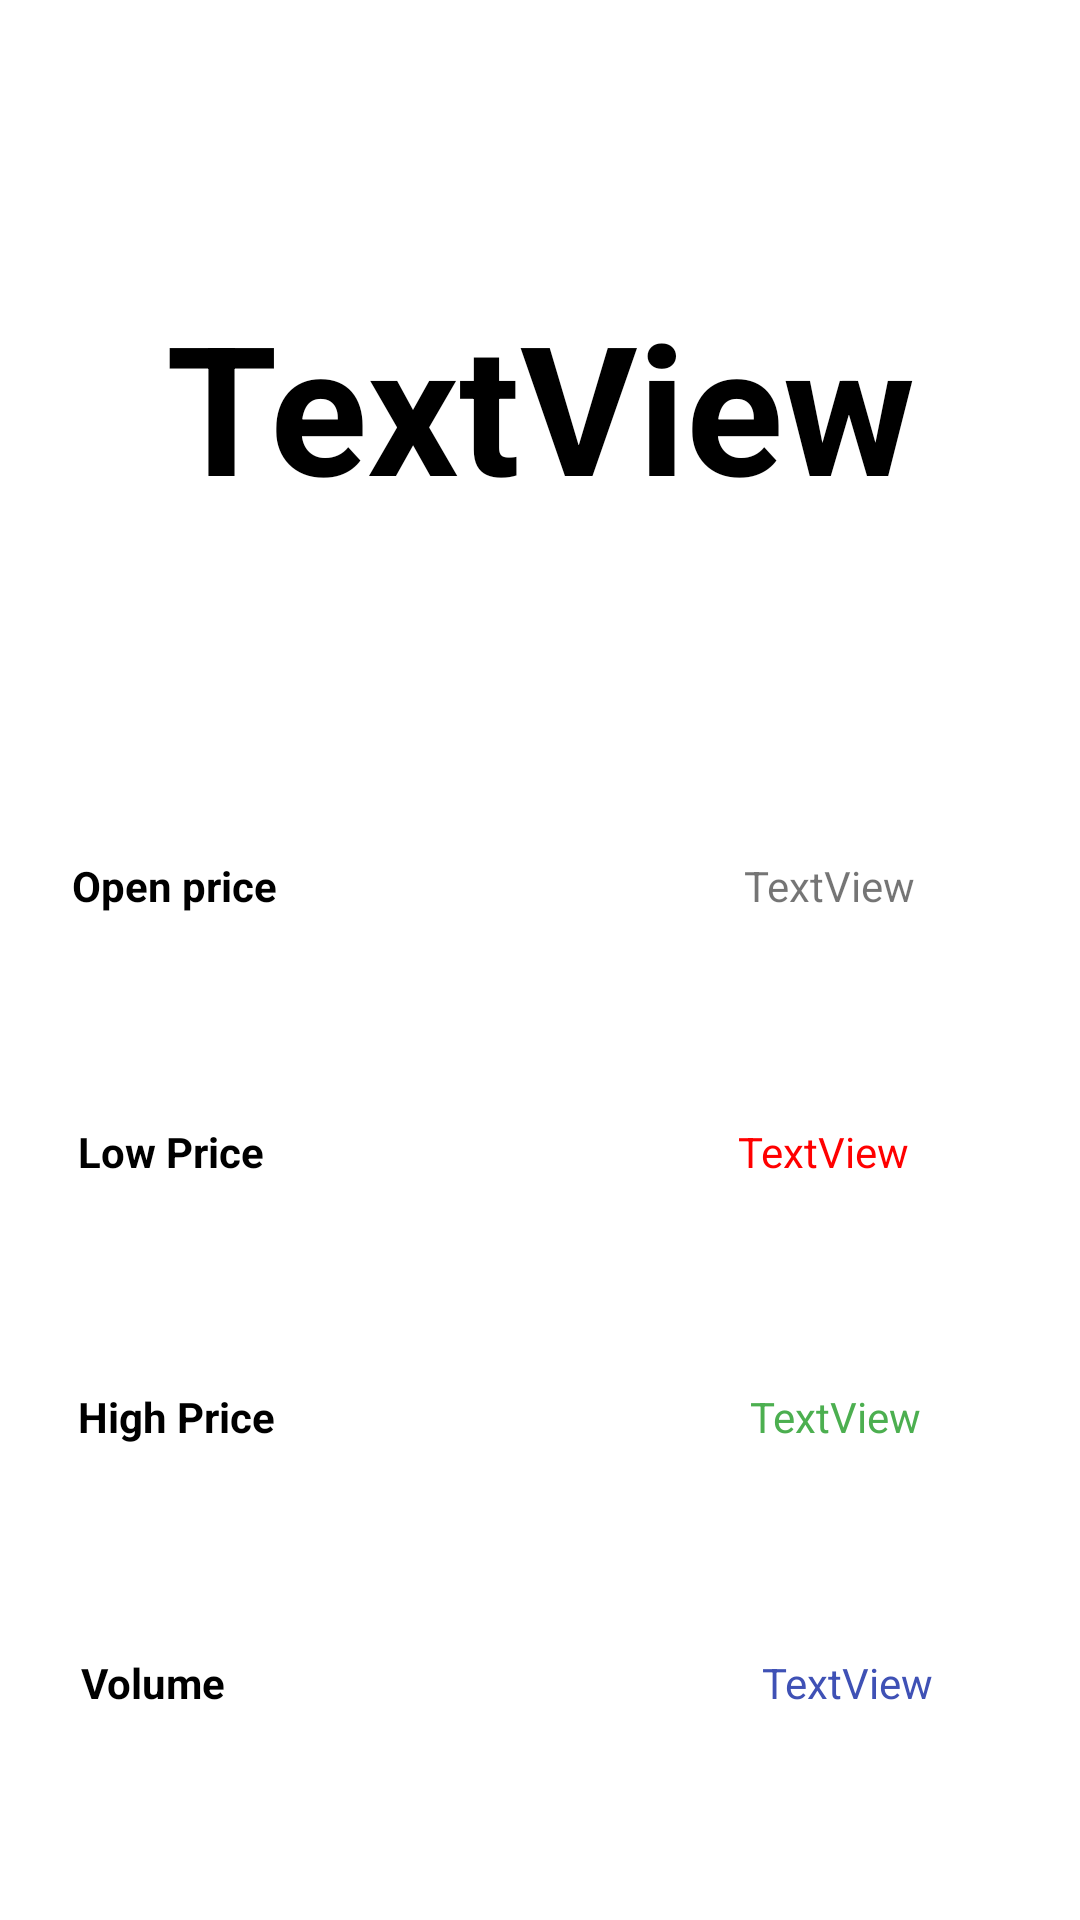

Here is an Android app screen rendered from its layout file. Give the layout XML and the strings, colors and styles it references.
<!-- AndroidManifest.xml: application theme Theme.Apapapap -->
<!-- res/layout/activity_detail.xml -->
<?xml version="1.0" encoding="utf-8"?>
<layout xmlns:android="http://schemas.android.com/apk/res/android"
    xmlns:app="http://schemas.android.com/apk/res-auto"
    xmlns:tools="http://schemas.android.com/tools">

    <data>

    </data>

    <androidx.constraintlayout.widget.ConstraintLayout
        android:layout_width="match_parent"
        android:layout_height="match_parent"
        tools:context=".detailActivity">

        <TextView
            android:id="@+id/Symbol"
            android:layout_width="match_parent"
            android:layout_height="wrap_content"
            android:layout_marginTop="95dp"
            android:gravity="center"
            android:text="TextView"
            android:textSize="60sp"
            android:textColor="@color/black"
            android:textStyle="bold"
            app:layout_constraintEnd_toEndOf="parent"
            app:layout_constraintStart_toStartOf="parent"
            app:layout_constraintTop_toTopOf="parent" />

        <TextView
            android:id="@+id/textView2"
            android:layout_width="wrap_content"
            android:layout_height="wrap_content"
            android:layout_marginStart="24dp"
            android:layout_marginTop="41dp"
            android:text="Open price"
            android:textColor="@color/black"
            android:textStyle="bold"
            app:layout_constraintBottom_toTopOf="@+id/textView3"
            app:layout_constraintStart_toStartOf="parent"
            app:layout_constraintTop_toBottomOf="@+id/Symbol" />

        <TextView
            android:id="@+id/textView3"
            android:layout_width="wrap_content"
            android:layout_height="wrap_content"
            android:layout_marginStart="26dp"
            android:text="Low Price"
            android:textColor="@color/black"
            android:textStyle="bold"
            app:layout_constraintBottom_toTopOf="@+id/textView4"
            app:layout_constraintStart_toStartOf="parent"
            app:layout_constraintTop_toBottomOf="@+id/textView2" />

        <TextView
            android:id="@+id/textView4"
            android:layout_width="wrap_content"
            android:layout_height="wrap_content"
            android:layout_marginStart="26dp"
            android:text="High Price"
            android:textColor="@color/black"
            android:textStyle="bold"
            app:layout_constraintBottom_toTopOf="@+id/textView5"
            app:layout_constraintStart_toStartOf="parent"
            app:layout_constraintTop_toBottomOf="@+id/textView3" />

        <TextView
            android:id="@+id/textView5"
            android:layout_width="wrap_content"
            android:layout_height="wrap_content"
            android:layout_marginStart="27dp"
            android:text="Volume"
            android:textColor="@color/black"
            android:textStyle="bold"
            app:layout_constraintBottom_toBottomOf="parent"
            app:layout_constraintStart_toStartOf="parent"
            app:layout_constraintTop_toBottomOf="@+id/textView4" />

        <TextView
            android:id="@+id/openPrice"
            android:layout_width="wrap_content"
            android:layout_height="wrap_content"
            android:layout_marginTop="41dp"
            android:layout_marginEnd="55dp"
            android:text="TextView"
            app:layout_constraintBottom_toTopOf="@+id/lowPrice"
            app:layout_constraintEnd_toEndOf="parent"
            app:layout_constraintTop_toBottomOf="@+id/Symbol" />

        <TextView
            android:id="@+id/lowPrice"
            android:layout_width="wrap_content"
            android:layout_height="wrap_content"
            android:layout_marginEnd="57dp"
            android:text="TextView"
            android:textColor="#FF0000"
            app:layout_constraintBottom_toTopOf="@+id/highPrice"
            app:layout_constraintEnd_toEndOf="parent"
            app:layout_constraintTop_toBottomOf="@+id/openPrice" />

        <TextView
            android:id="@+id/highPrice"
            android:layout_width="wrap_content"
            android:layout_height="wrap_content"
            android:layout_marginEnd="53dp"
            android:text="TextView"
            android:textColor="#4CAF50"
            app:layout_constraintBottom_toTopOf="@+id/volume"
            app:layout_constraintEnd_toEndOf="parent"
            app:layout_constraintTop_toBottomOf="@+id/lowPrice" />

        <TextView
            android:id="@+id/volume"
            android:layout_width="wrap_content"
            android:layout_height="wrap_content"
            android:layout_marginEnd="49dp"
            android:text="TextView"
            android:textColor="#3F51B5"
            app:layout_constraintBottom_toBottomOf="parent"
            app:layout_constraintEnd_toEndOf="parent"
            app:layout_constraintTop_toBottomOf="@+id/highPrice" />
    </androidx.constraintlayout.widget.ConstraintLayout>
</layout>
<!-- resources referenced by this layout -->
<resources>
  <style name="Theme.Apapapap" parent="Theme.MaterialComponents.DayNight.DarkActionBar">
          
          <item name="colorPrimary">@color/purple_500</item>
          <item name="colorPrimaryVariant">@color/purple_700</item>
          <item name="colorOnPrimary">@color/white</item>
          
          <item name="colorSecondary">@color/teal_200</item>
          <item name="colorSecondaryVariant">@color/teal_700</item>
          <item name="colorOnSecondary">@color/black</item>
          
          <item name="android:statusBarColor" tools:targetApi="l">?attr/colorPrimaryVariant</item>
          
      </style>
  <!-- not gathered from this repository: default colours our renderer supplied (Android Studio template values) -->
  <color name="purple_500">#FF6200EE</color>
  <color name="purple_700">#FF3700B3</color>
  <color name="teal_200">#FF03DAC5</color>
  <color name="teal_700">#FF018786</color>
  <color name="black">#FF000000</color>
  <color name="white">#FFFFFFFF</color>
</resources>
